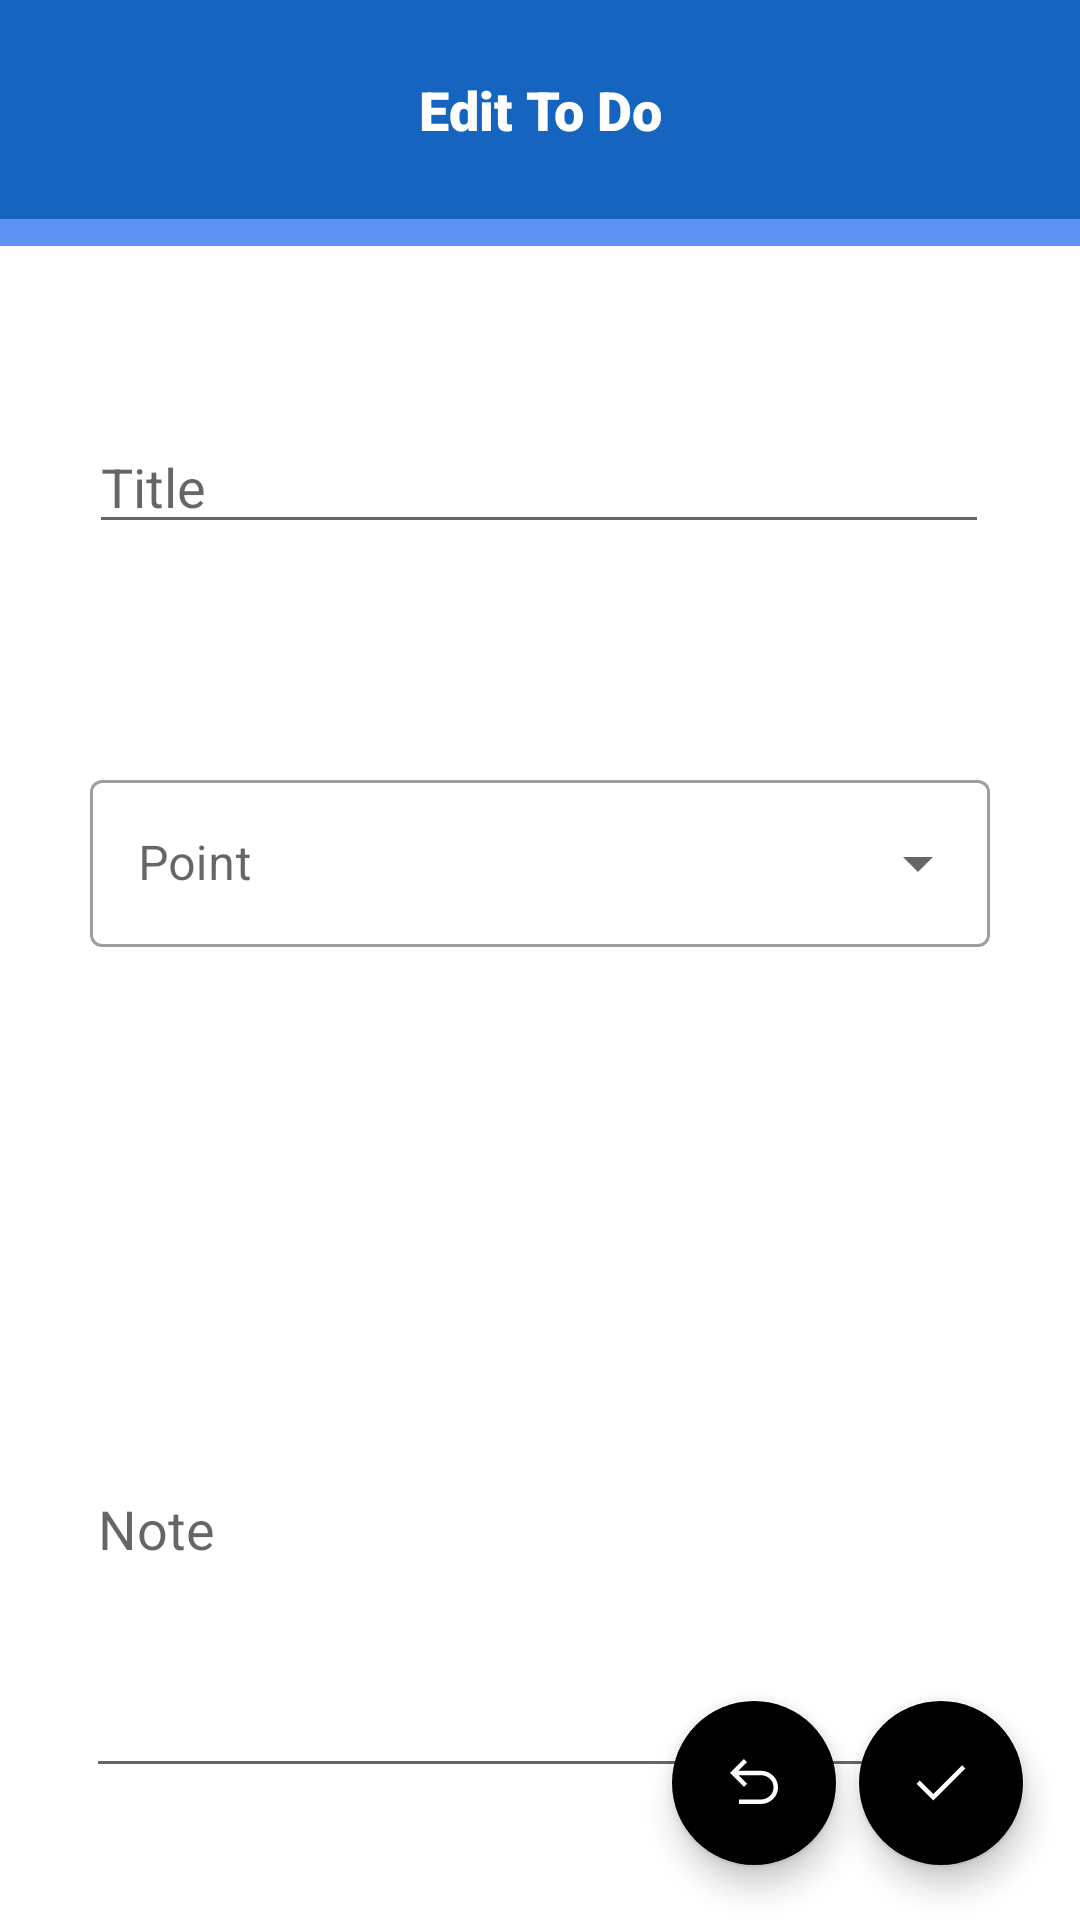

Reconstruct the res/layout file that produces this screen, plus the resources it refers to.
<!-- AndroidManifest.xml: application theme Theme.Original -->
<!-- res/layout/fragment_edit.xml -->
<?xml version="1.0" encoding="utf-8"?>
<androidx.constraintlayout.widget.ConstraintLayout xmlns:android="http://schemas.android.com/apk/res/android"
    xmlns:tools="http://schemas.android.com/tools"
    android:layout_width="match_parent"
    android:layout_height="match_parent"
    xmlns:app="http://schemas.android.com/apk/res-auto"
    tools:context=".EditFragment">

    <TextView
        android:id="@+id/edit_title_background"
        android:layout_width="0dp"
        android:layout_height="82dp"
        android:background="@color/light_blue"
        android:fontFamily="sans-serif-black"
        android:gravity="center"
        android:visibility="visible"
        app:layout_constraintEnd_toEndOf="parent"
        app:layout_constraintTop_toTopOf="parent"
        app:layout_constraintStart_toStartOf="parent" />

    <EditText
        android:id="@+id/edit_to_do_text"
        android:layout_width="300dp"
        android:layout_height="wrap_content"
        android:ems="10"
        android:hint="Title"
        android:inputType="textPersonName"
        app:layout_constraintBottom_toBottomOf="parent"
        app:layout_constraintEnd_toEndOf="parent"
        app:layout_constraintHorizontal_bias="0.495"
        app:layout_constraintStart_toStartOf="parent"
        app:layout_constraintTop_toTopOf="parent"
        app:layout_constraintVertical_bias="0.234" />

    <TextView
        android:id="@+id/edit_title_text"
        android:layout_width="0dp"
        android:layout_height="73dp"
        android:background="@color/dark_blue"
        android:fontFamily="sans-serif-black"
        android:gravity="center"
        android:text="Edit To Do"
        android:textColor="@color/white"
        android:textSize="18sp"
        android:visibility="visible"
        app:layout_constraintEnd_toEndOf="parent"
        app:layout_constraintStart_toStartOf="parent"
        app:layout_constraintTop_toTopOf="parent" />

    <com.google.android.material.textfield.TextInputLayout
        android:id="@+id/point_container"
        style="@style/Widget.MaterialComponents.TextInputLayout.OutlinedBox.ExposedDropdownMenu"
        android:layout_width="300dp"
        android:layout_height="wrap_content"
        android:hint="Point"
        app:layout_constraintBottom_toBottomOf="parent"
        app:layout_constraintEnd_toEndOf="parent"
        app:layout_constraintStart_toStartOf="parent"
        app:layout_constraintTop_toTopOf="parent"
        app:layout_constraintVertical_bias="0.44">

        <AutoCompleteTextView
            android:id="@+id/point_dropbotton"
            android:layout_width="match_parent"
            android:layout_height="wrap_content"
            android:editable="false"
            tools:ignore="MissingConstraints" />


    </com.google.android.material.textfield.TextInputLayout>

    <EditText
        android:id="@+id/edit_note_text"
        android:layout_width="303dp"
        android:layout_height="176dp"
        android:layout_marginTop="420dp"
        android:autoText="false"
        android:hint="Note"
        android:inputType="textPersonName"
        app:layout_constraintEnd_toEndOf="parent"
        app:layout_constraintStart_toStartOf="parent"
        app:layout_constraintTop_toTopOf="parent" />

    <TextView
        android:id="@+id/error_text"
        android:layout_width="wrap_content"
        android:layout_height="wrap_content"
        android:text="入力してください"
        android:textColor="@color/dark_red"
        android:visibility="invisible"
        app:layout_constraintBottom_toTopOf="@+id/edit_note_text"
        app:layout_constraintEnd_toEndOf="parent"
        app:layout_constraintHorizontal_bias="0.498"
        app:layout_constraintStart_toStartOf="parent"
        app:layout_constraintTop_toBottomOf="@+id/point_container" />

    <com.google.android.material.floatingactionbutton.FloatingActionButton
        android:id="@+id/done_button"
        android:layout_width="wrap_content"
        android:layout_height="wrap_content"
        android:clickable="true"
        android:src="@drawable/done"
        app:backgroundTint="@color/dark_gray"
        app:layout_constraintBottom_toBottomOf="parent"
        app:layout_constraintEnd_toEndOf="parent"
        app:layout_constraintHorizontal_bias="0.94"
        app:layout_constraintStart_toStartOf="parent"
        app:layout_constraintTop_toTopOf="parent"
        app:layout_constraintVertical_bias="0.97" />

    <com.google.android.material.floatingactionbutton.FloatingActionButton
        android:id="@+id/back_button"
        android:layout_width="wrap_content"
        android:layout_height="wrap_content"
        android:clickable="true"
        android:src="@drawable/undo"
        app:backgroundTint="@color/dark_gray"
        app:layout_constraintBottom_toBottomOf="parent"
        app:layout_constraintEnd_toEndOf="parent"
        app:layout_constraintHorizontal_bias="0.735"
        app:layout_constraintStart_toStartOf="parent"
        app:layout_constraintTop_toTopOf="parent"
        app:layout_constraintVertical_bias="0.97" />

</androidx.constraintlayout.widget.ConstraintLayout>
<!-- resources referenced by this layout -->
<resources>
  <color name="dark_blue">#1565c0</color>
  <color name="dark_red">#b71c1c</color>
  <color name="light_blue">#5e92f3</color>
  <color name="white">#FFFFFF</color>
  <!-- drawable done (drawable) -->
  <vector xmlns:android="http://schemas.android.com/apk/res/android"
      android:width="48dp"
      android:height="48dp"
      android:viewportWidth="48"
      android:viewportHeight="48"
      android:tint="@android:color/white">
    <path
        android:fillColor="@android:color/white"
        android:pathData="M18.9,35.7 L7.7,24.5 9.85,22.35 18.9,31.4 38.1,12.2 40.25,14.35Z"/>
  </vector>
  <!-- drawable undo (drawable) -->
  <vector xmlns:android="http://schemas.android.com/apk/res/android"
      android:width="48dp"
      android:height="48dp"
      android:viewportWidth="48"
      android:viewportHeight="48"
      android:tint="@android:color/white">
    <path
        android:fillColor="@android:color/white"
        android:pathData="M28.4,38H14V35H28.45Q31.95,35 34.475,32.675Q37,30.35 37,26.9Q37,23.45 34.475,21.125Q31.95,18.8 28.45,18.8H13.7L19.4,24.5L17.3,26.6L8,17.3L17.3,8L19.4,10.1L13.7,15.8H28.4Q33.15,15.8 36.575,19Q40,22.2 40,26.9Q40,31.6 36.575,34.8Q33.15,38 28.4,38Z"/>
  </vector>
  <style name="Theme.Original" parent="Theme.MaterialComponents.DayNight.DarkActionBar">
          
          <item name="colorPrimary">@color/light_gray</item>
          <item name="colorPrimaryVariant">@color/dark_gray</item>
          <item name="colorOnPrimary">@color/white</item>
          
          <item name="colorSecondary">@color/light_blue</item>
          <item name="colorSecondaryVariant">@color/dark_blue</item>
          <item name="colorOnSecondary">@color/white</item>
          
          <item name="android:statusBarColor" tools:targetApi="l">?attr/colorPrimaryVariant</item>
          
      </style>
</resources>
